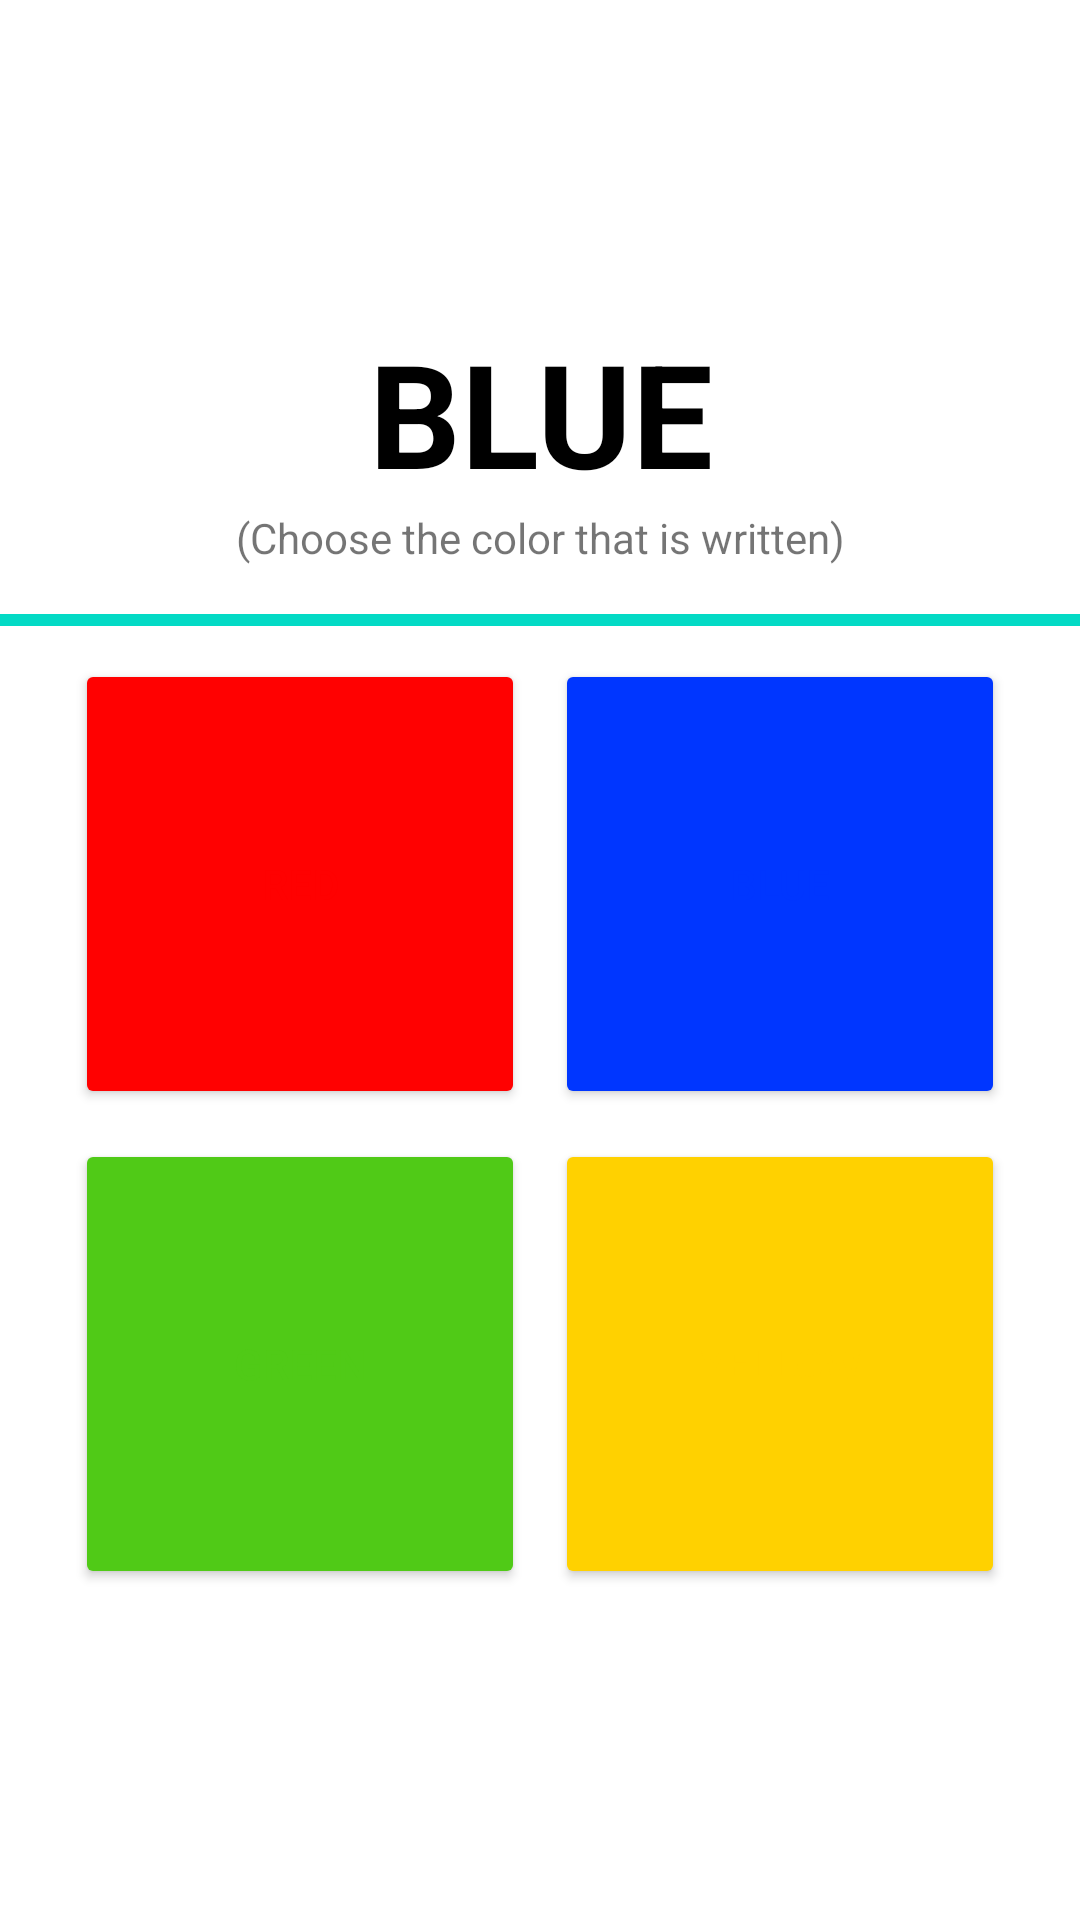

Layout XML and referenced resources for this Android screen:
<!-- AndroidManifest.xml: application theme Theme.Colormatch -->
<!-- res/layout/activity_game.xml -->
<?xml version="1.0" encoding="utf-8"?>
<androidx.constraintlayout.widget.ConstraintLayout xmlns:android="http://schemas.android.com/apk/res/android"
    xmlns:app="http://schemas.android.com/apk/res-auto"
    xmlns:tools="http://schemas.android.com/tools"
    android:id="@+id/main"
    android:layout_width="match_parent"
    android:layout_height="match_parent"
    tools:context=".GameActivity">

    <LinearLayout
        android:layout_width="match_parent"
        android:layout_height="match_parent"
        android:orientation="vertical"
        app:layout_constraintBottom_toBottomOf="parent"
        app:layout_constraintEnd_toEndOf="parent"
        app:layout_constraintStart_toStartOf="parent"
        app:layout_constraintTop_toTopOf="parent">

        <LinearLayout
            android:layout_width="match_parent"
            android:layout_height="match_parent"
            android:gravity="center"
            android:orientation="vertical">

            <TextView
                android:id="@+id/txt_question"
                android:layout_width="match_parent"
                android:layout_height="wrap_content"
                android:fontFamily="sans-serif"
                android:text="BLUE"
                android:textAlignment="center"
                android:textAllCaps="true"
                android:textColor="@color/black"
                android:textSize="48sp"
                android:textStyle="bold"

                />

            <TextView
                android:layout_width="match_parent"
                android:layout_height="wrap_content"
                android:text="(Choose the color that is written)"
                android:textAlignment="center"

                />

            <ProgressBar
                android:id="@+id/progress_bar"
                style="?android:attr/progressBarStyleHorizontal"
                android:layout_width="match_parent"
                android:layout_height="wrap_content"
                android:layout_marginTop="10dp"
                android:progress="100" />

            <GridLayout
                android:layout_width="wrap_content"
                android:layout_height="wrap_content"
                android:columnCount="2"
                android:rowCount="2"
                android:layout_gravity="center">

                <Button
                    android:id="@+id/btn_red"
                    android:layout_width="150dp"
                    android:layout_height="150dp"
                    android:layout_row="0"
                    android:layout_column="0"
                    android:text="red"
                    android:layout_margin="5dp"
                    android:backgroundTint="@color/red"
                    android:textColor="@color/red"
                    android:onClick="submitAnswer"/>

                <Button
                    android:id="@+id/btn_blue"
                    android:layout_width="150dp"
                    android:layout_height="150dp"
                    android:layout_row="0"
                    android:layout_column="1"
                    android:text="blue"
                    android:layout_margin="5dp"
                    android:backgroundTint="@color/blue"
                    android:textColor="@color/blue"
                    android:onClick="submitAnswer"/>

                <Button
                    android:id="@+id/btn_green"
                    android:layout_width="150dp"
                    android:layout_height="150dp"
                    android:layout_row="1"
                    android:layout_column="0"
                    android:text="green"
                    android:layout_margin="5dp"
                    android:backgroundTint="@color/green"
                    android:textColor="@color/green"
                    android:onClick="submitAnswer"/>

                <Button
                    android:id="@+id/btn_yellow"
                    android:layout_width="150dp"
                    android:layout_height="150dp"
                    android:layout_row="1"
                    android:layout_column="1"
                    android:text="yellow"
                    android:layout_margin="5dp"
                    android:backgroundTint="@color/yellow"
                    android:textColor="@color/yellow"
                    android:onClick="submitAnswer"/>

            </GridLayout>


        </LinearLayout>

    </LinearLayout>
</androidx.constraintlayout.widget.ConstraintLayout>
<!-- resources referenced by this layout -->
<resources>
  <color name="black">#FF000000</color>
  <color name="blue">#0036ff</color>
  <color name="green">#50ca17</color>
  <color name="red">#ff0101</color>
  <color name="yellow">#ffd100</color>
  <style name="Theme.Colormatch" parent="Theme.MaterialComponents.DayNight.NoActionBar">
          
          <item name="colorPrimary">@color/purple_500</item>
          <item name="colorPrimaryVariant">@color/purple_700</item>
          <item name="colorOnPrimary">@color/white</item>
          
          <item name="colorSecondary">@color/teal_200</item>
          <item name="colorSecondaryVariant">@color/teal_700</item>
          <item name="colorOnSecondary">@color/black</item>
          
          <item name="android:statusBarColor">?attr/colorPrimaryVariant</item>
          
      </style>
  <color name="purple_500">#FF6200EE</color>
  <color name="purple_700">#FF3700B3</color>
  <color name="white">#FFFFFFFF</color>
  <color name="teal_200">#FF03DAC5</color>
  <color name="teal_700">#FF018786</color>
</resources>
